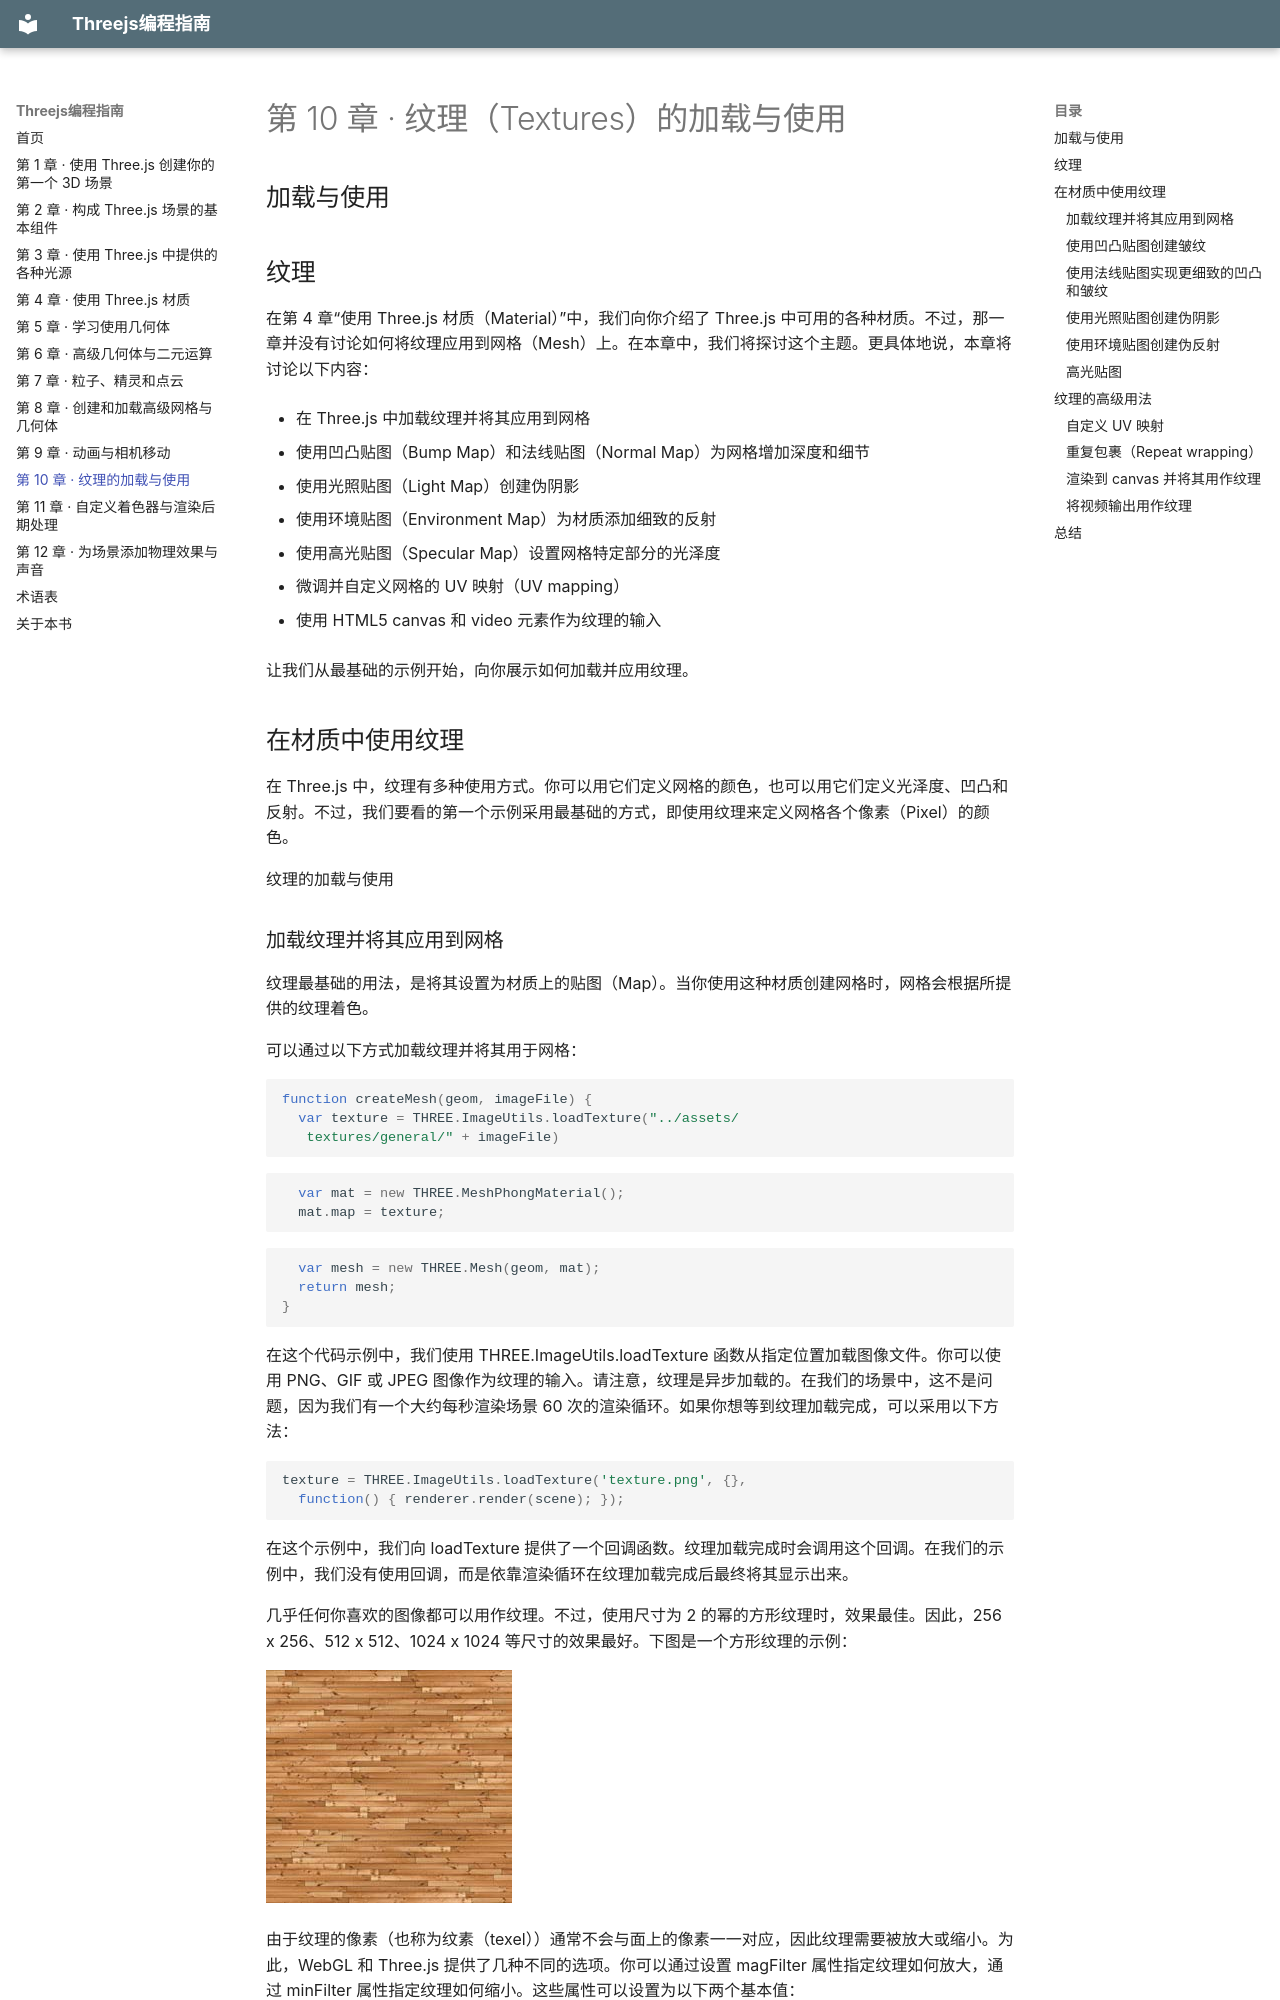

repository: zhaojiew10/learning-threejs-ebook · page: chapters-zh/ch10/index.html · generator: mkdocs

---
title: "第 10 章 · 纹理（Textures）的加载与使用"
---

# 第 10 章 · 纹理（Textures）的加载与使用

<!-- pdf-page: 306 -->
## 加载与使用

## 纹理

在第 4 章“使用 Three.js 材质（Material）”中，我们向你介绍了 Three.js 中可用的各种材质。不过，那一章并没有讨论如何将纹理应用到网格（Mesh）上。在本章中，我们将探讨这个主题。更具体地说，本章将讨论以下内容：

- 在 Three.js 中加载纹理并将其应用到网格

- 使用凹凸贴图（Bump Map）和法线贴图（Normal Map）为网格增加深度和细节

- 使用光照贴图（Light Map）创建伪阴影

- 使用环境贴图（Environment Map）为材质添加细致的反射

- 使用高光贴图（Specular Map）设置网格特定部分的光泽度

- 微调并自定义网格的 UV 映射（UV mapping）

- 使用 HTML5 canvas 和 video 元素作为纹理的输入

让我们从最基础的示例开始，向你展示如何加载并应用纹理。

## 在材质中使用纹理

在 Three.js 中，纹理有多种使用方式。你可以用它们定义网格的颜色，也可以用它们定义光泽度、凹凸和反射。不过，我们要看的第一个示例采用最基础的方式，即使用纹理来定义网格各个像素（Pixel）的颜色。

<!-- pdf-page: 307 -->
纹理的加载与使用
